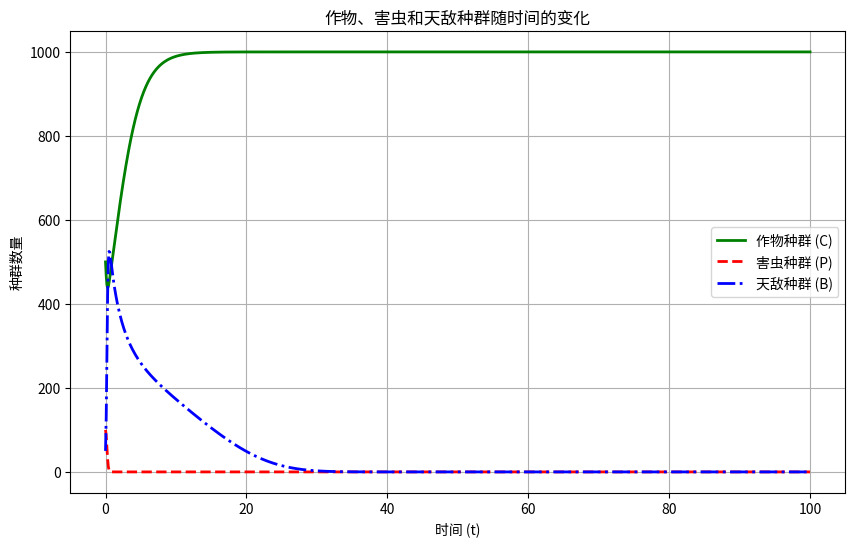
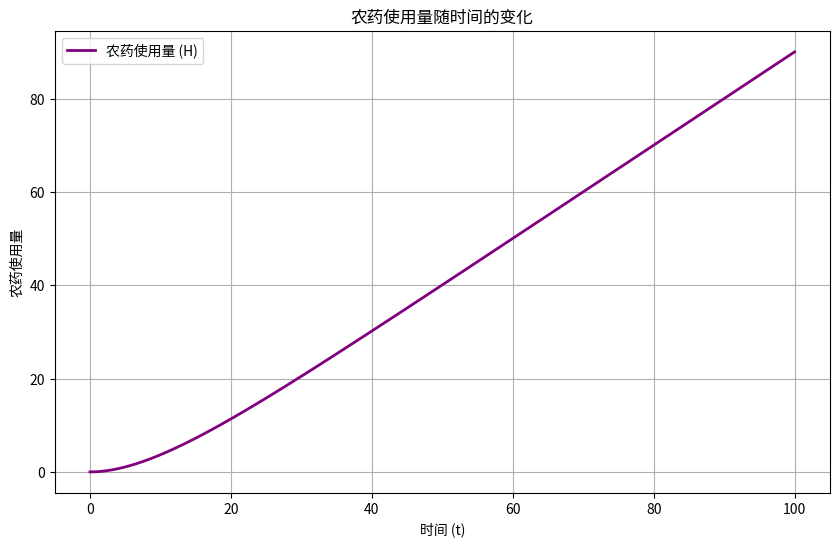
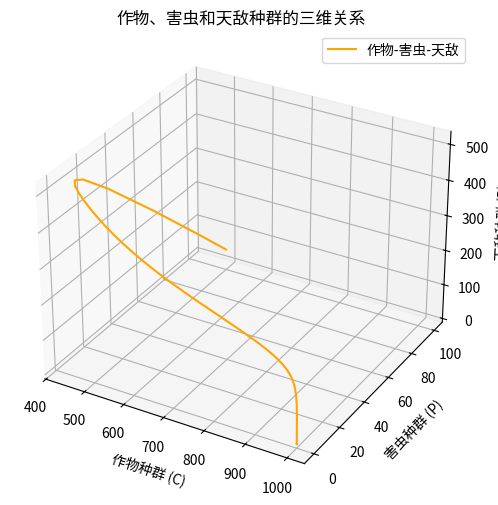

These charts were generated, in order, by the following Python code:
import numpy as np
from scipy.integrate import odeint
import matplotlib.pyplot as plt
import os

# 创建figures文件夹
if not os.path.exists('figures'):
    os.makedirs('figures')

# 定义模型参数
r_c = 0.5  # 作物的自然增长率
K_c = 1000  # 作物的承载能力
alpha_c = 0.01  # 害虫对作物的捕食率
r_p = 0.3  # 害虫的自然增长率
K_p = 500  # 害虫的承载能力
beta_p = 0.02  # 天敌对害虫的捕食率
gamma_p = 0.05  # 农药对害虫的死亡率
r_b = 0.2  # 天敌的自然增长率
K_b = 200  # 天敌的承载能力
beta_b = 0.1  # 天敌对害虫的捕食效率
delta_b = 0.03  # 农药对天敌的死亡率
lambda_ = 0.1  # 农药的自然降解率

# 定义微分方程组
def model(y, t):
    C, P, B, H = y
    # 农药使用策略 (假设农药使用随时间线性增加)
    u = 0.1 * t  # 农药使用量随时间线性增加
    # 作物的动态
    dCdt = r_c * C * (1 - C / K_c) - alpha_c * C * P
    # 害虫的动态
    dPdt = r_p * P * (1 - P / K_p) - beta_p * P * B - gamma_p * P * H
    # 天敌的动态
    dBdt = r_b * B * (1 - B / K_b) + beta_b * P * B - delta_b * B * H
    # 农药使用的动态
    dHdt = u - lambda_ * H
    return [dCdt, dPdt, dBdt, dHdt]

# 初始条件
y0 = [500, 100, 50, 0]  # C(0) = 500, P(0) = 100, B(0) = 50, H(0) = 0

# 时间点
t = np.linspace(0, 100, 1000)

# 求解微分方程
solution = odeint(model, y0, t)

# 提取结果
C = solution[:, 0]  # 作物种群
P = solution[:, 1]  # 害虫种群
B = solution[:, 2]  # 天敌种群
H = solution[:, 3]  # 农药使用量

# 绘制图形1：作物、害虫和天敌种群随时间的变化
plt.figure(figsize=(10, 6))
plt.plot(t, C, label='作物种群 (C)', color='green', linestyle='-', linewidth=2)
plt.plot(t, P, label='害虫种群 (P)', color='red', linestyle='--', linewidth=2)
plt.plot(t, B, label='天敌种群 (B)', color='blue', linestyle='-.', linewidth=2)
plt.xlabel('时间 (t)')
plt.ylabel('种群数量')
plt.title('作物、害虫和天敌种群随时间的变化')
plt.legend()
plt.grid(True)
plt.savefig('figures/q4_作物害虫天敌种群变化.png')
plt.close()

# 绘制图形2：农药使用量随时间的变化
plt.figure(figsize=(10, 6))
plt.plot(t, H, label='农药使用量 (H)', color='purple', linestyle='-', linewidth=2)
plt.xlabel('时间 (t)')
plt.ylabel('农药使用量')
plt.title('农药使用量随时间的变化')
plt.legend()
plt.grid(True)
plt.savefig('figures/q4_农药使用量变化.png')
plt.close()

# 绘制图形3：作物、害虫和天敌种群的三维关系图
from mpl_toolkits.mplot3d import Axes3D

fig = plt.figure(figsize=(10, 6))
ax = fig.add_subplot(111, projection='3d')
ax.plot(C, P, B, label='作物-害虫-天敌', color='orange')
ax.set_xlabel('作物种群 (C)')
ax.set_ylabel('害虫种群 (P)')
ax.set_zlabel('天敌种群 (B)')
ax.set_title('作物、害虫和天敌种群的三维关系')
ax.legend()
plt.savefig('figures/q4_作物害虫天敌三维关系.png')
plt.close()
